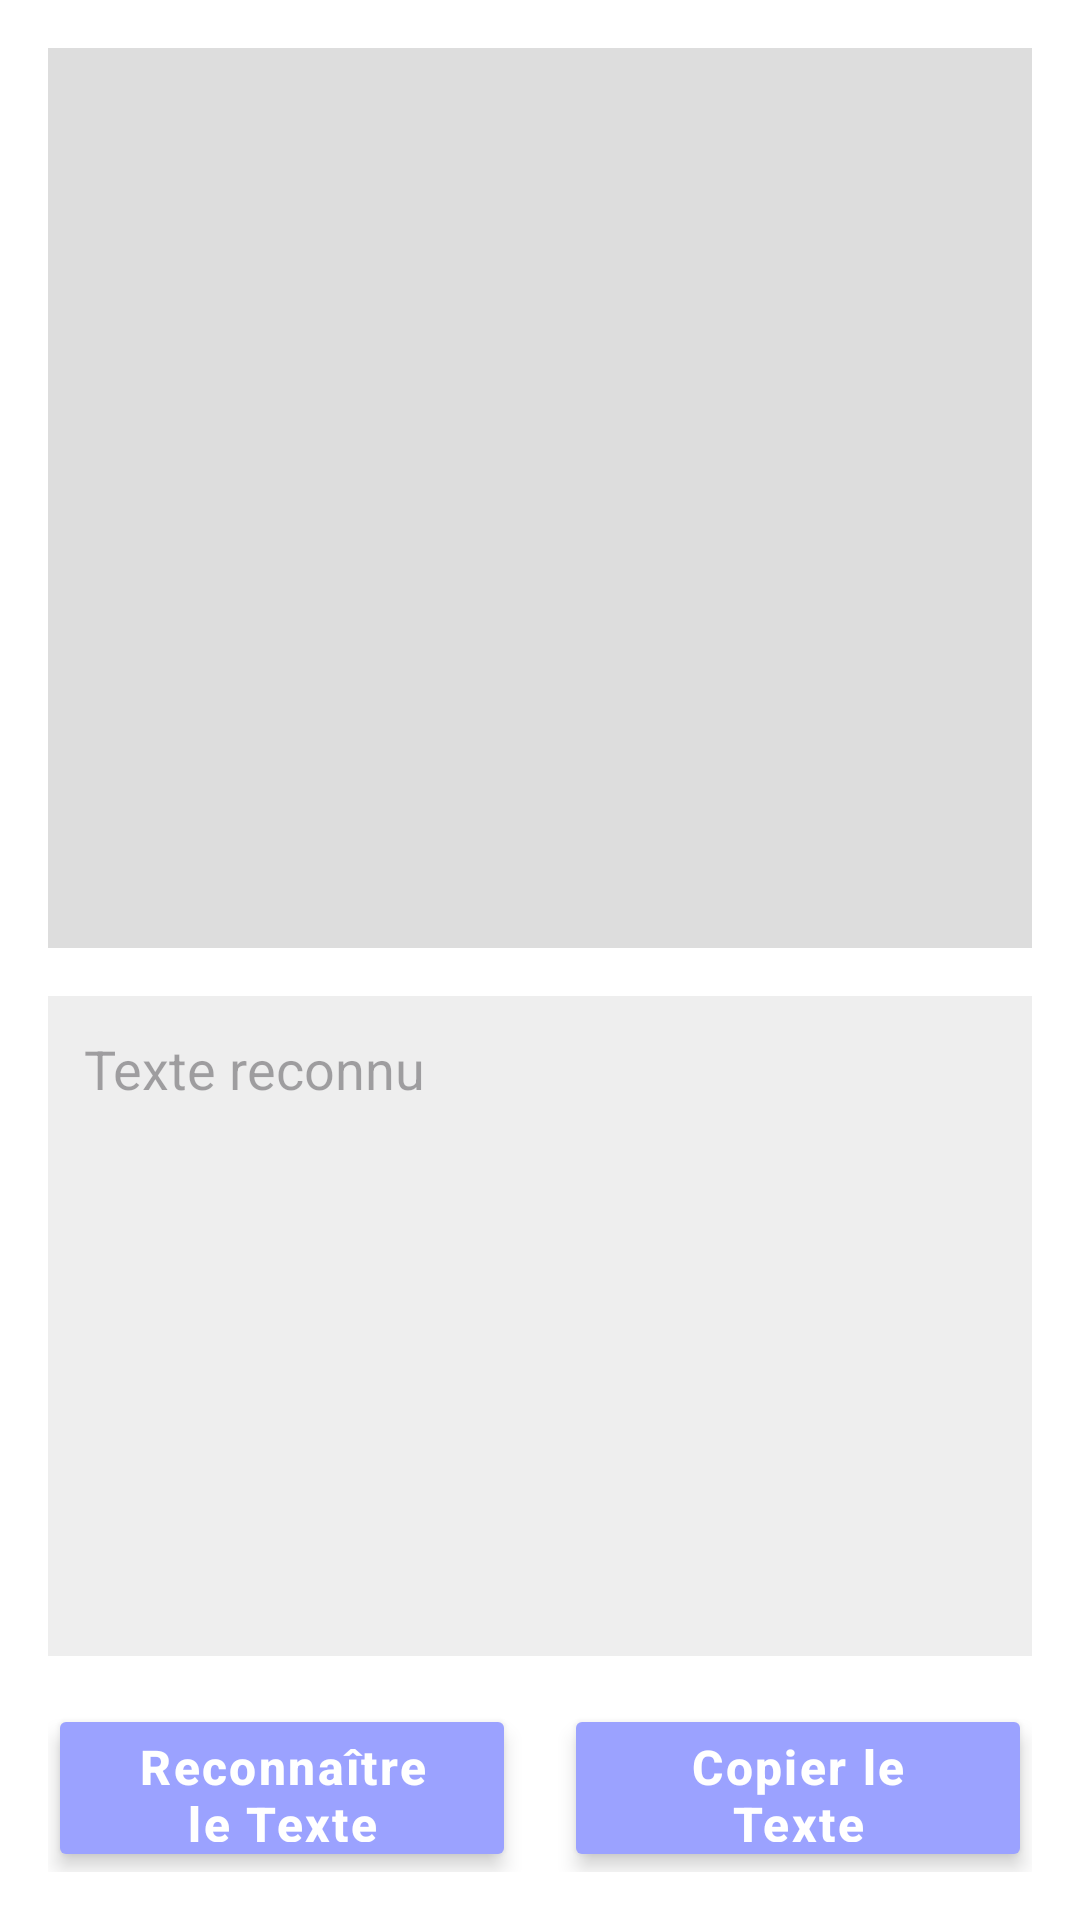

Write the Android layout XML for this screen, with the resource values it uses.
<!-- AndroidManifest.xml: application theme Theme.ProjetOCR -->
<!-- res/layout/activity_ocractivity.xml -->
<?xml version="1.0" encoding="utf-8"?>
<LinearLayout xmlns:android="http://schemas.android.com/apk/res/android"
    android:layout_width="match_parent"
    android:layout_height="match_parent"
    xmlns:app="http://schemas.android.com/apk/res-auto"
    android:orientation="vertical"
    android:padding="16dp"
    android:background="#FFFFFF">

    
    <ImageView
        android:id="@+id/imageViewPreview"
        android:layout_width="match_parent"
        android:layout_height="300dp"
        android:scaleType="centerCrop"
        android:layout_marginBottom="16dp"
        android:background="#DDDDDD" />

    
    <EditText
        android:id="@+id/editTextResult"
        android:layout_width="match_parent"
        android:layout_height="0dp"
        android:layout_weight="1"
        android:hint="Texte reconnu"
        android:gravity="start|top"
        android:padding="12dp"
        android:background="#EEEEEE"
        android:inputType="textMultiLine" />

    
    <LinearLayout
        android:layout_width="match_parent"
        android:layout_height="wrap_content"
        android:orientation="horizontal"
        android:gravity="center"
        android:layout_marginTop="16dp">

        <Button
            android:id="@+id/btnPerformOCR"
            android:layout_width="0dp"
            android:layout_height="56dp"
            android:minHeight="56dp"
            android:layout_weight="1"
            android:layout_marginEnd="8dp"
            android:text="Reconnaître le Texte"
            android:textColor="#FFFFFF"
            android:textStyle="bold"
            android:textSize="16sp"
            android:paddingStart="24dp"
            android:paddingEnd="24dp"
            android:backgroundTint="#9BA2FF"
            android:elevation="4dp"
            android:stateListAnimator="@null"
            android:letterSpacing="0.05"
            android:textAllCaps="false"
            app:cornerRadius="8dp"
            app:rippleColor="#33FFFFFF" />

        <Button
            android:id="@+id/btnCopyText"
            android:layout_width="0dp"
            android:layout_height="56dp"
            android:minHeight="56dp"
            android:layout_weight="1"
            android:layout_marginStart="8dp"
            android:text="Copier le Texte"
            android:textColor="#FFFFFF"
            android:textStyle="bold"
            android:textSize="16sp"
            android:paddingStart="24dp"
            android:paddingEnd="24dp"
            android:backgroundTint="#9BA2FF"
            android:elevation="4dp"
            android:stateListAnimator="@null"
            android:letterSpacing="0.05"
            android:textAllCaps="false"
            app:cornerRadius="8dp"
            app:rippleColor="#33FFFFFF" />
    </LinearLayout>
</LinearLayout>
<!-- resources referenced by this layout -->
<resources>
  <style name="Theme.ProjetOCR" parent="Base.Theme.ProjetOCR" />
  <style name="Base.Theme.ProjetOCR" parent="Theme.Material3.DayNight.NoActionBar">
          
          
      </style>
</resources>
